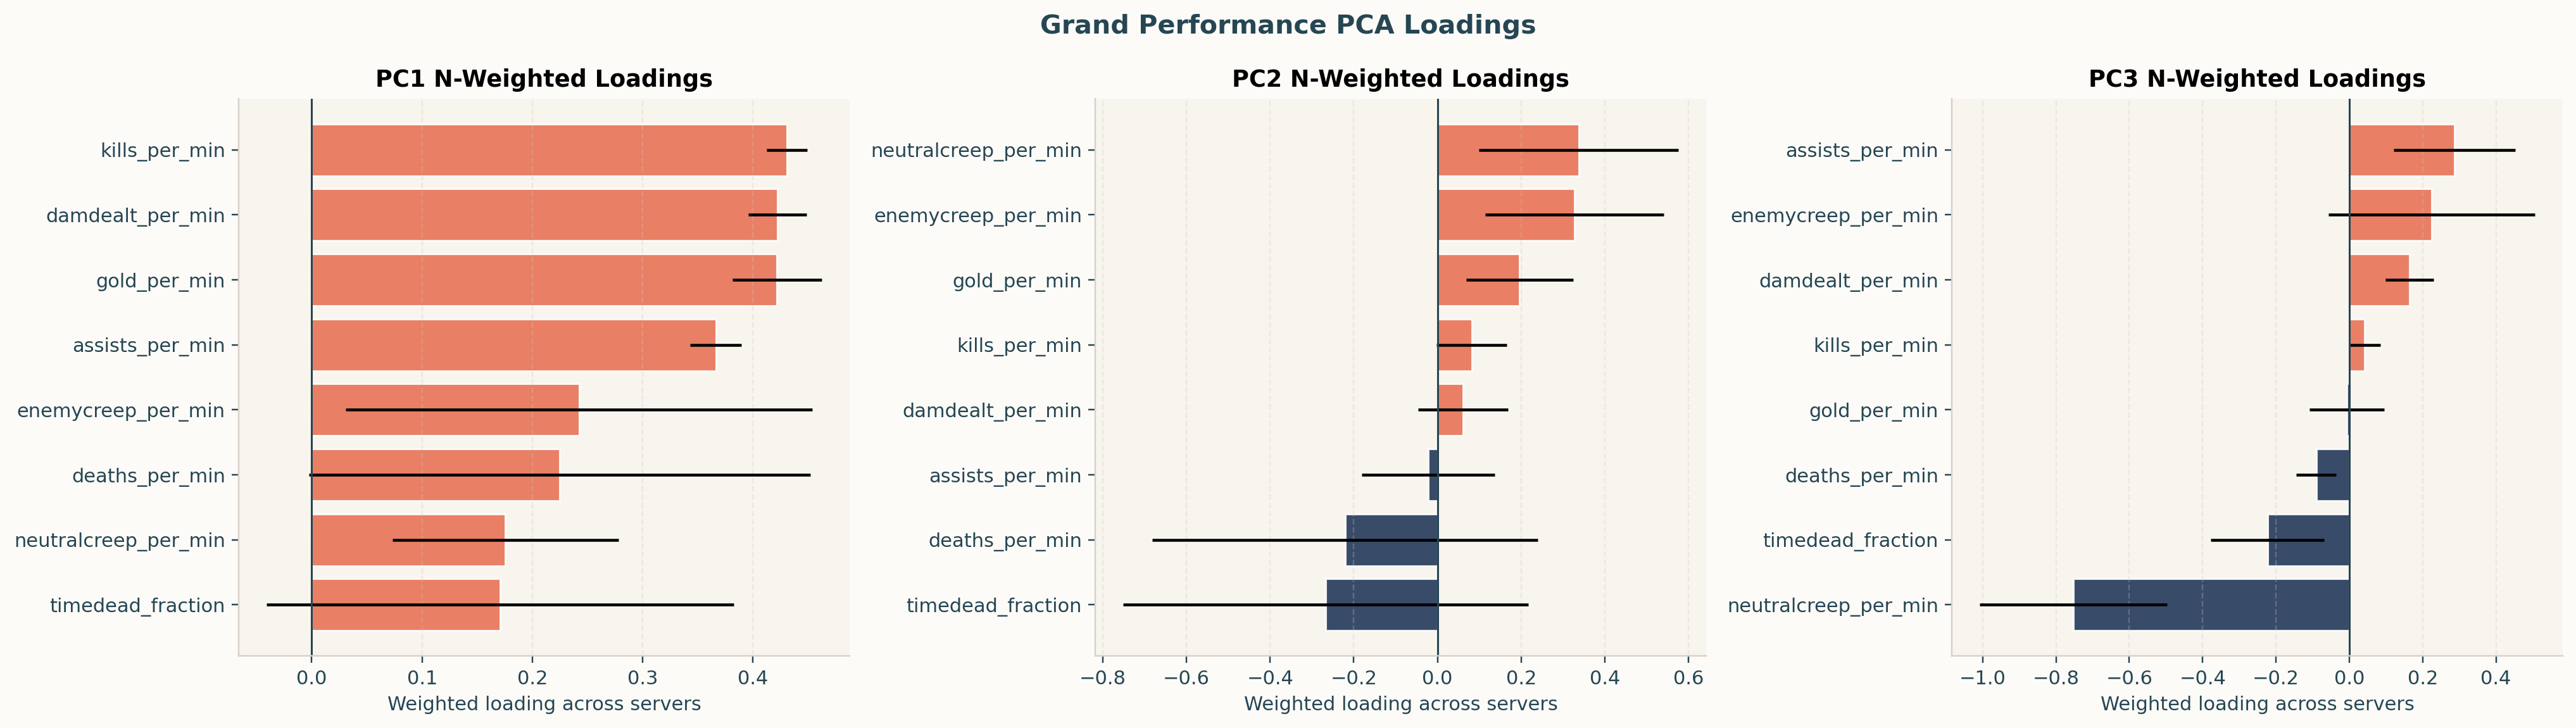

The data file committed next to this chart (first rows):
component, feature, n_servers, weight_col, weight_sum, weighted_mean_loading, weighted_sd_loading, min_loading, max_loading
PC1, assists_per_min, 8, server_n_win_games, 92720617, 0.3664, 0.0232, 0.308, 0.3839
PC1, damdealt_per_min, 8, server_n_win_games, 92720617, 0.4221, 0.02624, 0.3736, 0.4945
PC1, deaths_per_min, 8, server_n_win_games, 92720617, 0.2246, 0.2274, -0.2728, 0.4222
PC1, enemycreep_per_min, 8, server_n_win_games, 92720617, 0.2423, 0.2116, -0.2707, 0.3964
PC1, gold_per_min, 8, server_n_win_games, 92720617, 0.4217, 0.04053, 0.3313, 0.5059
PC1, kills_per_min, 8, server_n_win_games, 92720617, 0.4307, 0.01846, 0.3951, 0.4943
PC1, neutralcreep_per_min, 8, server_n_win_games, 92720617, 0.1756, 0.1024, -0.03676, 0.327
PC1, timedead_fraction, 8, server_n_win_games, 92720617, 0.1709, 0.2118, -0.2608, 0.4215
PC2, assists_per_min, 8, server_n_win_games, 92720617, -0.0221, 0.159, -0.2018, 0.3228
PC2, damdealt_per_min, 8, server_n_win_games, 92720617, 0.06185, 0.1075, -0.1773, 0.2119
PC2, deaths_per_min, 8, server_n_win_games, 92720617, -0.2209, 0.4606, -0.6627, 0.6827
PC2, enemycreep_per_min, 8, server_n_win_games, 92720617, 0.3277, 0.2137, -0.1067, 0.5908
PC2, gold_per_min, 8, server_n_win_games, 92720617, 0.1966, 0.1283, 0.01183, 0.4831
PC2, kills_per_min, 8, server_n_win_games, 92720617, 0.08186, 0.08371, 0.003798, 0.2595
PC2, neutralcreep_per_min, 8, server_n_win_games, 92720617, 0.3375, 0.2378, -0.1548, 0.6904
PC2, timedead_fraction, 8, server_n_win_games, 92720617, -0.2671, 0.484, -0.6884, 0.665
PC3, assists_per_min, 8, server_n_win_games, 92720617, 0.286, 0.1659, -0.003559, 0.5901
PC3, damdealt_per_min, 8, server_n_win_games, 92720617, 0.1638, 0.06608, -0.08247, 0.227
PC3, deaths_per_min, 8, server_n_win_games, 92720617, -0.08978, 0.05429, -0.1382, 0.01728
PC3, enemycreep_per_min, 8, server_n_win_games, 92720617, 0.2247, 0.2808, -0.6324, 0.7373
PC3, gold_per_min, 8, server_n_win_games, 92720617, -0.007181, 0.1022, -0.1205, 0.2401
PC3, kills_per_min, 8, server_n_win_games, 92720617, 0.0418, 0.04298, -0.0243, 0.09118
PC3, neutralcreep_per_min, 8, server_n_win_games, 92720617, -0.7526, 0.2551, -0.9524, 0.709
PC3, timedead_fraction, 8, server_n_win_games, 92720617, -0.2229, 0.1547, -0.3687, 0.1155
PC4, assists_per_min, 8, server_n_win_games, 92720617, 0.5812, 0.0804, 0.4362, 0.7649
PC4, damdealt_per_min, 8, server_n_win_games, 92720617, 0.1309, 0.21, -0.1256, 0.6181
PC4, deaths_per_min, 8, server_n_win_games, 92720617, -0.1039, 0.1568, -0.3789, 0.1634
PC4, enemycreep_per_min, 8, server_n_win_games, 92720617, -0.5137, 0.2712, -0.6913, 0.1313
PC4, gold_per_min, 8, server_n_win_games, 92720617, -0.08386, 0.04676, -0.1437, 0.006409
PC4, kills_per_min, 8, server_n_win_games, 92720617, -0.01642, 0.1382, -0.3188, 0.1044
PC4, neutralcreep_per_min, 8, server_n_win_games, 92720617, 0.2572, 0.198, -0.5298, 0.5615
PC4, timedead_fraction, 8, server_n_win_games, 92720617, -0.2594, 0.1431, -0.5066, -0.04807
PC5, assists_per_min, 8, server_n_win_games, 92720617, 0.1571, 0.5074, -0.5997, 0.7499
PC5, damdealt_per_min, 8, server_n_win_games, 92720617, -0.06353, 0.3096, -0.5953, 0.4484
PC5, deaths_per_min, 8, server_n_win_games, 92720617, -0.1681, 0.3565, -0.5232, 0.4693
PC5, enemycreep_per_min, 8, server_n_win_games, 92720617, -0.04176, 0.2285, -0.4848, 0.1906
PC5, gold_per_min, 8, server_n_win_games, 92720617, 0.05033, 0.1187, -0.1227, 0.2074
PC5, kills_per_min, 8, server_n_win_games, 92720617, 0.005868, 0.447, -0.4069, 0.6462
PC5, neutralcreep_per_min, 8, server_n_win_games, 92720617, -0.04275, 0.06729, -0.295, 0.02897
PC5, timedead_fraction, 8, server_n_win_games, 92720617, 0.07224, 0.425, -0.5559, 0.5467
PC6, assists_per_min, 8, server_n_win_games, 92720617, -0.1791, 0.149, -0.313, 0.1418
PC6, damdealt_per_min, 8, server_n_win_games, 92720617, 0.2591, 0.4929, -0.6899, 0.7981
PC6, deaths_per_min, 8, server_n_win_games, 92720617, -0.2979, 0.2852, -0.6389, 0.1869
PC6, enemycreep_per_min, 8, server_n_win_games, 92720617, -0.2319, 0.1904, -0.4976, 0.08328
PC6, gold_per_min, 8, server_n_win_games, 92720617, 0.0131, 0.2531, -0.3499, 0.4997
PC6, kills_per_min, 8, server_n_win_games, 92720617, 0.3008, 0.1922, -0.2999, 0.5862
PC6, neutralcreep_per_min, 8, server_n_win_games, 92720617, -0.07385, 0.05729, -0.1474, 0.09122
PC6, timedead_fraction, 8, server_n_win_games, 92720617, 0.08147, 0.4104, -0.7819, 0.5059
PC7, assists_per_min, 8, server_n_win_games, 92720617, -0.0883, 0.1147, -0.1995, 0.1139
PC7, damdealt_per_min, 8, server_n_win_games, 92720617, -0.3468, 0.3361, -0.7983, 0.09211
PC7, deaths_per_min, 8, server_n_win_games, 92720617, -0.3719, 0.211, -0.7269, -0.09046
PC7, enemycreep_per_min, 8, server_n_win_games, 92720617, -0.2319, 0.1209, -0.4104, 0.02219
PC7, gold_per_min, 8, server_n_win_games, 92720617, 0.5195, 0.1055, 0.2717, 0.7095
PC7, kills_per_min, 8, server_n_win_games, 92720617, 0.2849, 0.2246, -0.1475, 0.5192
PC7, neutralcreep_per_min, 8, server_n_win_games, 92720617, -0.1582, 0.03428, -0.1966, -0.08899
PC7, timedead_fraction, 8, server_n_win_games, 92720617, 0.1399, 0.1902, -0.1317, 0.6149
PC8, assists_per_min, 8, server_n_win_games, 92720617, -0.1555, 0.06559, -0.237, 0.007099
PC8, damdealt_per_min, 8, server_n_win_games, 92720617, 0.2196, 0.1476, -0.1411, 0.2997
PC8, deaths_per_min, 8, server_n_win_games, 92720617, 0.03813, 0.2843, -0.6717, 0.2434
PC8, enemycreep_per_min, 8, server_n_win_games, 92720617, -0.2236, 0.1196, -0.4126, 0.02809
... 4 more rows
